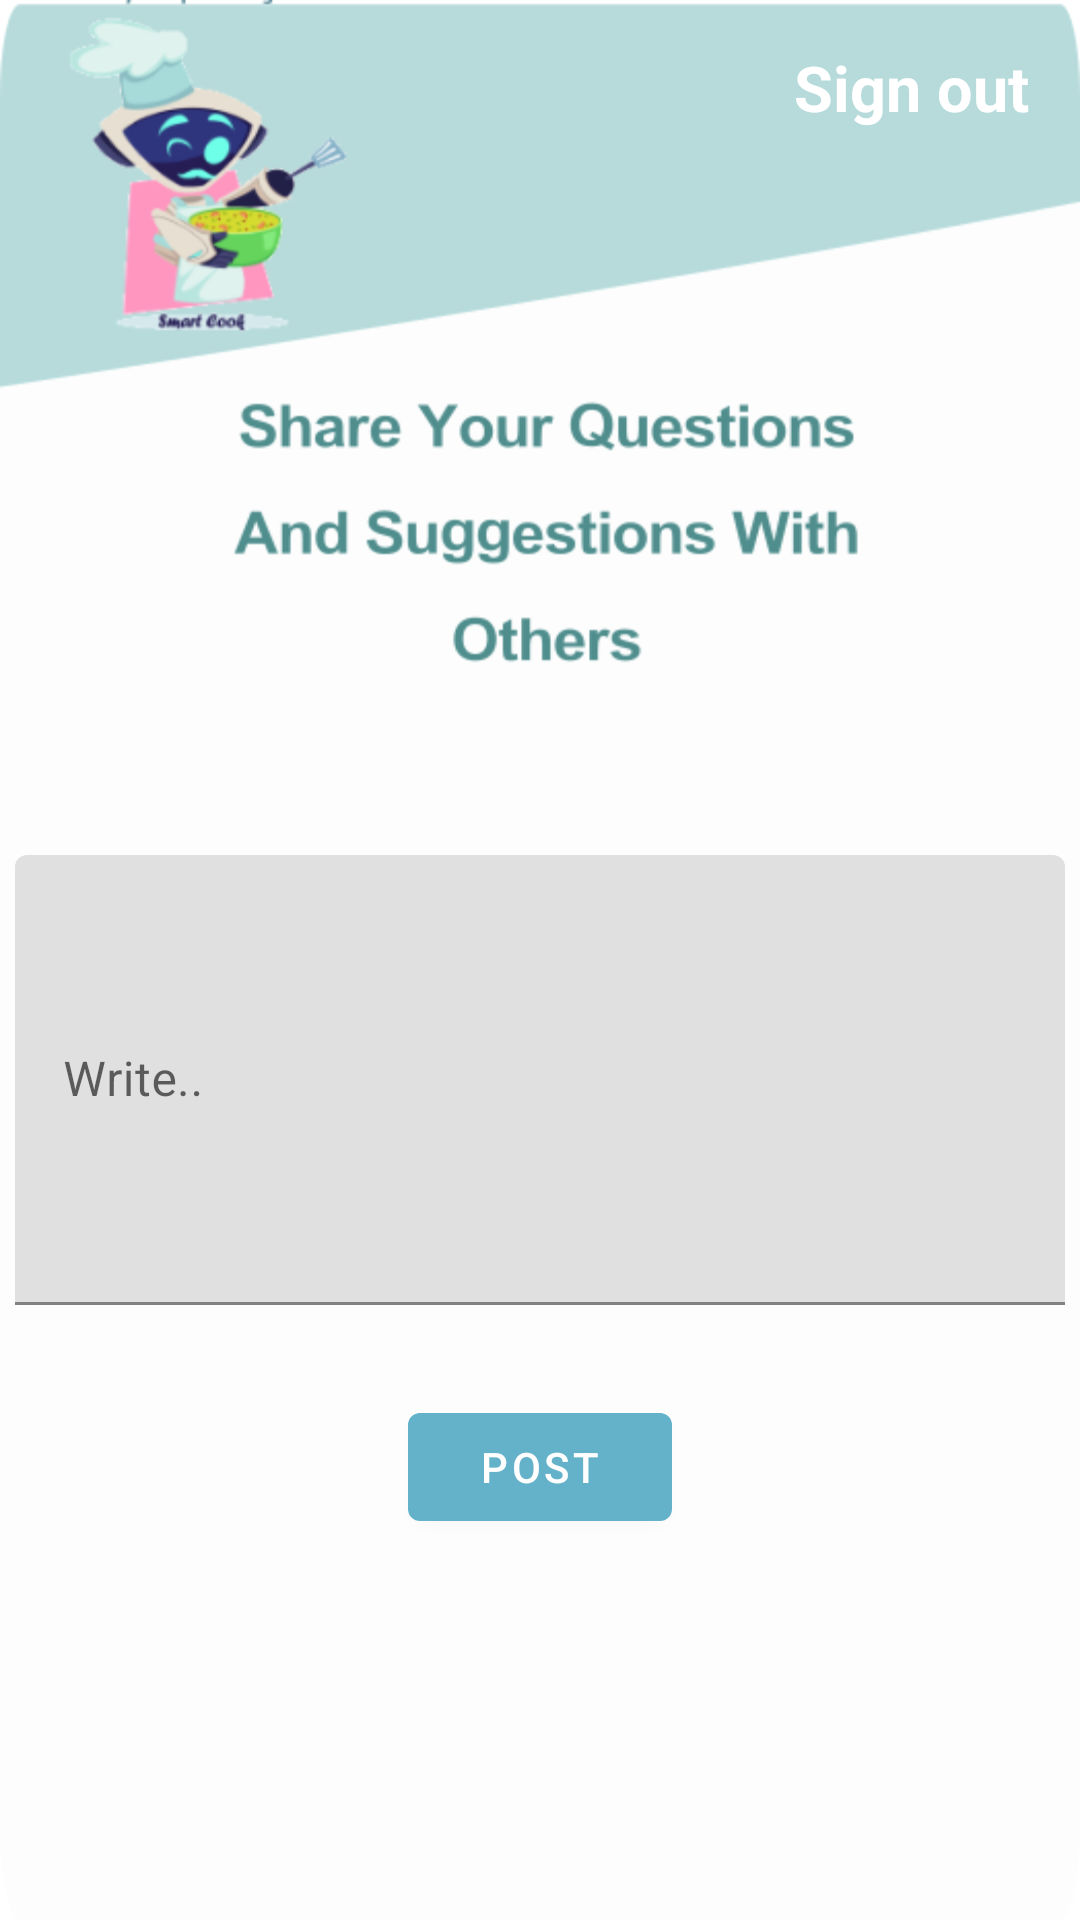

Android layout source for this screen:
<!-- AndroidManifest.xml: application theme Theme.SmartCook -->
<!-- res/layout/fragment_posts_screen.xml -->
<?xml version="1.0" encoding="utf-8"?>
<FrameLayout xmlns:android="http://schemas.android.com/apk/res/android"
    xmlns:tools="http://schemas.android.com/tools"
    android:layout_width="match_parent"
    android:layout_height="match_parent"
    android:background="@drawable/posts"
    android:padding="5dp"
    tools:context=".home.post.PostsScreen">

  <com.google.android.material.button.MaterialButton
      android:layout_width="wrap_content"
      android:layout_height="wrap_content"
      style="@style/Widget.Material3.Button.TextButton"
      android:layout_gravity="end"
      android:textColor="@color/white"
      android:textStyle="bold"
      android:textSize="21sp"
      android:id="@+id/signOut"
      android:text="Sign out"/>

    <com.google.android.material.textfield.TextInputLayout
        android:layout_width="match_parent"
        android:layout_marginTop="280dp"
        android:layout_height="150dp">
      <com.google.android.material.textfield.TextInputEditText
          android:id="@+id/post_text"
          android:layout_width="match_parent"
          android:hint="Write.."
          android:layout_height="150dp">

      </com.google.android.material.textfield.TextInputEditText>

    </com.google.android.material.textfield.TextInputLayout>

<com.google.android.material.button.MaterialButton
    android:id="@+id/submit_post"
    android:layout_gravity="center_horizontal"
    android:layout_width="wrap_content"
    android:layout_marginTop="460dp"
    android:layout_height="wrap_content"
    android:text="Post">

</com.google.android.material.button.MaterialButton>

  <androidx.recyclerview.widget.RecyclerView

      android:id="@+id/posts"
      android:layout_width="match_parent"
      android:layout_height="177dp"

      android:layout_marginTop="510dp">

  </androidx.recyclerview.widget.RecyclerView>
</FrameLayout>
<!-- resources referenced by this layout -->
<resources>
  <color name="white">#FFFFFFFF</color>
  <!-- drawable posts: png bitmap (drawable, 49156 bytes) -->
  <style name="Theme.SmartCook" parent="Theme.MaterialComponents.DayNight.DarkActionBar">
          <item name="android:windowTranslucentStatus">true</item>
  
          
          <item name="colorPrimary">@color/primary</item>
          <item name="colorPrimaryVariant">@color/purple_700</item>
          <item name="colorOnPrimary">@color/white</item>
          
          <item name="colorSecondary">@color/teal_200</item>
          <item name="colorSecondaryVariant">@color/teal_700</item>
          <item name="colorOnSecondary">@color/black</item>
          
          <item name="android:statusBarColor">?attr/colorPrimaryVariant</item>
          
      </style>
  <color name="primary">#64B2C9</color>
  <color name="purple_700">#FF3700B3</color>
  <color name="teal_200">#FF03DAC5</color>
  <color name="teal_700">#FF018786</color>
  <color name="black">#FF000000</color>
</resources>
